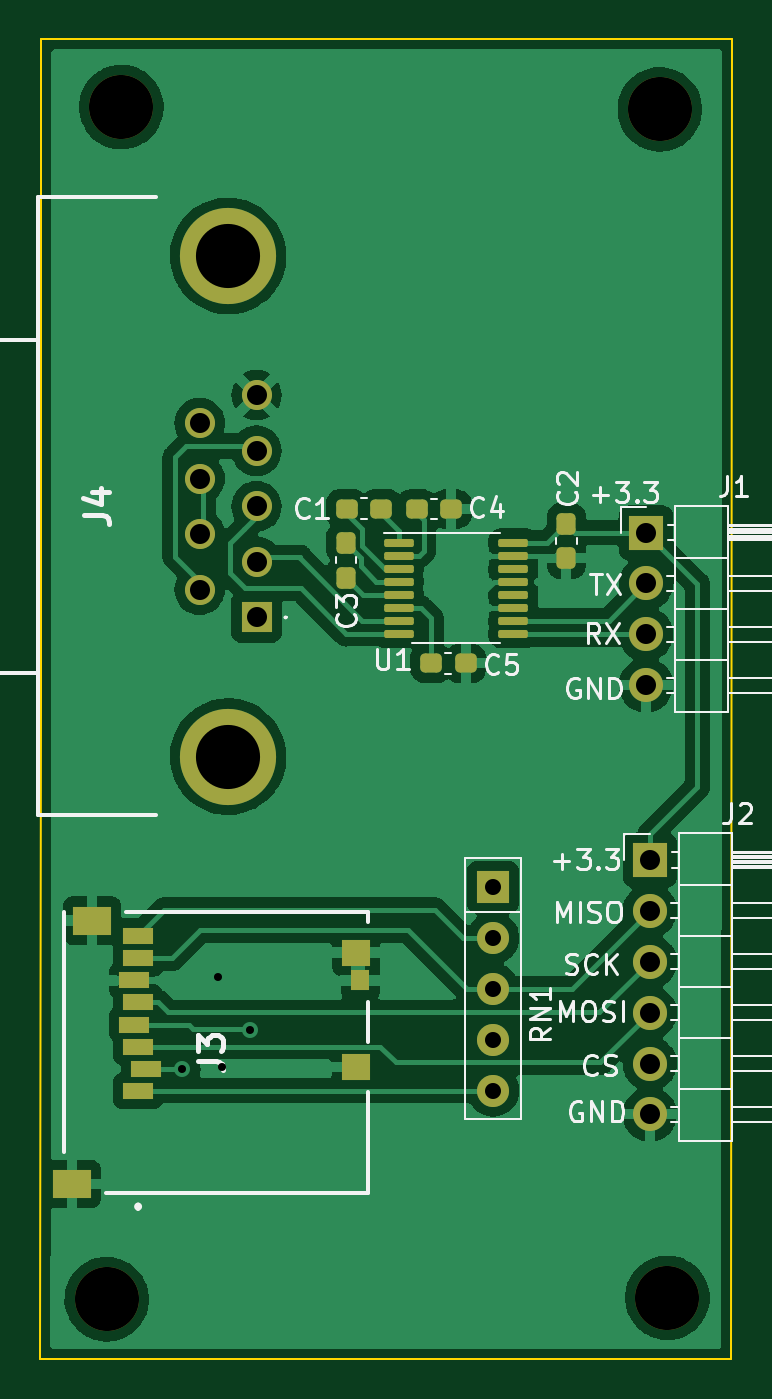
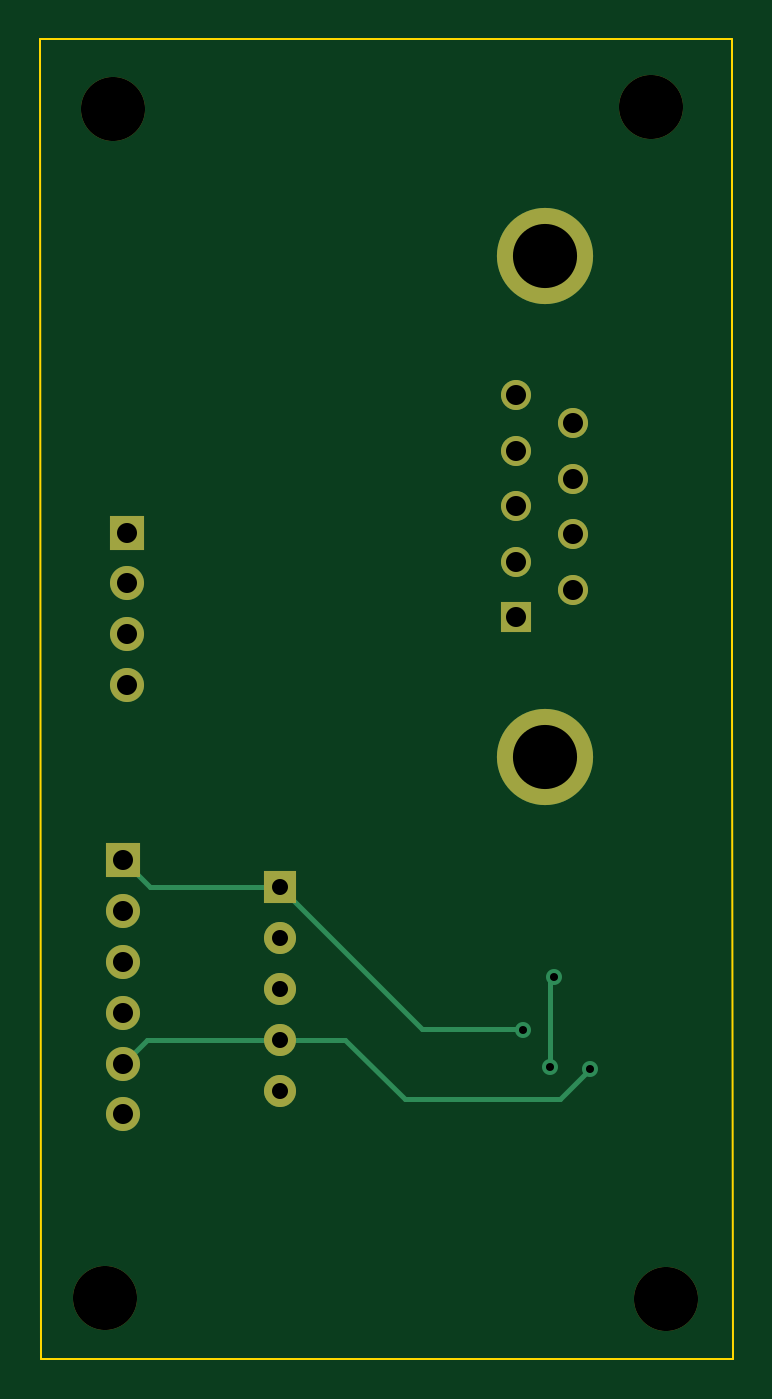
Circuit board: 11 layer files. Board 34.5 x 65.8 mm.
- bottom_copper: Testapparaat_io-B_Cu.gbl (2470 bytes)
- bottom_mask: Testapparaat_io-B_Mask.gbs (1469 bytes)
- paste: Testapparaat_io-B_Paste.gbp (462 bytes)
- bottom_silk: Testapparaat_io-B_Silkscreen.gbo (1472 bytes)
- outline: Testapparaat_io-Edge_Cuts.gm1 (742 bytes)
- top_copper: Testapparaat_io-F_Cu.gtl (100895 bytes)
- top_mask: Testapparaat_io-F_Mask.gts (3581 bytes)
- paste: Testapparaat_io-F_Paste.gtp (2569 bytes)
- top_silk: Testapparaat_io-F_Silkscreen.gto (24154 bytes)
- drill: Testapparaat_io-NPTH.drl (407 bytes)
- drill: Testapparaat_io-PTH.drl (978 bytes)

=== bottom_copper: Testapparaat_io-B_Cu.gbl ===
%TF.GenerationSoftware,KiCad,Pcbnew,(6.0.9)*%
%TF.CreationDate,2022-11-23T00:56:17+01:00*%
%TF.ProjectId,Testapparaat_io,54657374-6170-4706-9172-6161745f696f,rev?*%
%TF.SameCoordinates,Original*%
%TF.FileFunction,Copper,L2,Bot*%
%TF.FilePolarity,Positive*%
%FSLAX46Y46*%
G04 Gerber Fmt 4.6, Leading zero omitted, Abs format (unit mm)*
G04 Created by KiCad (PCBNEW (6.0.9)) date 2022-11-23 00:56:17*
%MOMM*%
%LPD*%
G01*
G04 APERTURE LIST*
%TA.AperFunction,ComponentPad*%
%ADD10R,1.600000X1.600000*%
%TD*%
%TA.AperFunction,ComponentPad*%
%ADD11O,1.600000X1.600000*%
%TD*%
%TA.AperFunction,ComponentPad*%
%ADD12R,1.500000X1.500000*%
%TD*%
%TA.AperFunction,ComponentPad*%
%ADD13C,1.500000*%
%TD*%
%TA.AperFunction,ComponentPad*%
%ADD14C,4.800000*%
%TD*%
%TA.AperFunction,ComponentPad*%
%ADD15R,1.700000X1.700000*%
%TD*%
%TA.AperFunction,ComponentPad*%
%ADD16O,1.700000X1.700000*%
%TD*%
%TA.AperFunction,ViaPad*%
%ADD17C,0.800000*%
%TD*%
%TA.AperFunction,Conductor*%
%ADD18C,0.250000*%
%TD*%
G04 APERTURE END LIST*
D10*
X143550000Y-73000000D03*
D11*
X143550000Y-75540000D03*
X143550000Y-78080000D03*
X143550000Y-80620000D03*
X143550000Y-83160000D03*
D12*
X131750000Y-59550000D03*
D13*
X131750000Y-56778000D03*
X131750000Y-54005000D03*
X131750000Y-51233000D03*
X131750000Y-48460000D03*
X128910000Y-58164000D03*
X128910000Y-55391000D03*
X128910000Y-52619000D03*
X128910000Y-49846000D03*
D14*
X130330000Y-66500000D03*
X130330000Y-41510000D03*
D15*
X151375000Y-71650000D03*
D16*
X151375000Y-74190000D03*
X151375000Y-76730000D03*
X151375000Y-79270000D03*
X151375000Y-81810000D03*
X151375000Y-84350000D03*
D15*
X151183000Y-55317000D03*
D16*
X151183000Y-57857000D03*
X151183000Y-60397000D03*
X151183000Y-62937000D03*
D17*
X131400000Y-80150000D03*
X129850000Y-77500000D03*
X130050000Y-82000000D03*
X128050000Y-82100000D03*
D18*
X143550000Y-73000000D02*
X150025000Y-73000000D01*
X150025000Y-73000000D02*
X151375000Y-71650000D01*
X143550000Y-73000000D02*
X136450000Y-80100000D01*
X136450000Y-80100000D02*
X131450000Y-80100000D01*
X131450000Y-80100000D02*
X131400000Y-80150000D01*
X130050000Y-77700000D02*
X129850000Y-77500000D01*
X130050000Y-82000000D02*
X130050000Y-77700000D01*
X140280000Y-80620000D02*
X143550000Y-80620000D01*
X150185000Y-80620000D02*
X151375000Y-81810000D01*
X137300000Y-83600000D02*
X140280000Y-80620000D01*
X128050000Y-82100000D02*
X129550000Y-83600000D01*
X129550000Y-83600000D02*
X137300000Y-83600000D01*
X143550000Y-80620000D02*
X150185000Y-80620000D01*
M02*

=== bottom_mask: Testapparaat_io-B_Mask.gbs ===
%TF.GenerationSoftware,KiCad,Pcbnew,(6.0.9)*%
%TF.CreationDate,2022-11-23T00:56:20+01:00*%
%TF.ProjectId,Testapparaat_io,54657374-6170-4706-9172-6161745f696f,rev?*%
%TF.SameCoordinates,Original*%
%TF.FileFunction,Soldermask,Bot*%
%TF.FilePolarity,Negative*%
%FSLAX46Y46*%
G04 Gerber Fmt 4.6, Leading zero omitted, Abs format (unit mm)*
G04 Created by KiCad (PCBNEW (6.0.9)) date 2022-11-23 00:56:20*
%MOMM*%
%LPD*%
G01*
G04 APERTURE LIST*
%ADD10C,3.200000*%
%ADD11R,1.600000X1.600000*%
%ADD12O,1.600000X1.600000*%
%ADD13R,1.500000X1.500000*%
%ADD14C,1.500000*%
%ADD15C,4.800000*%
%ADD16R,1.700000X1.700000*%
%ADD17O,1.700000X1.700000*%
G04 APERTURE END LIST*
D10*
X124275000Y-93575000D03*
D11*
X143550000Y-73000000D03*
D12*
X143550000Y-75540000D03*
X143550000Y-78080000D03*
X143550000Y-80620000D03*
X143550000Y-83160000D03*
D13*
X131750000Y-59550000D03*
D14*
X131750000Y-56778000D03*
X131750000Y-54005000D03*
X131750000Y-51233000D03*
X131750000Y-48460000D03*
X128910000Y-58164000D03*
X128910000Y-55391000D03*
X128910000Y-52619000D03*
X128910000Y-49846000D03*
D15*
X130330000Y-66500000D03*
X130330000Y-41510000D03*
D16*
X151375000Y-71650000D03*
D17*
X151375000Y-74190000D03*
X151375000Y-76730000D03*
X151375000Y-79270000D03*
X151375000Y-81810000D03*
X151375000Y-84350000D03*
D10*
X152250000Y-93500000D03*
X151875000Y-34200000D03*
X125000000Y-34080000D03*
D16*
X151183000Y-55317000D03*
D17*
X151183000Y-57857000D03*
X151183000Y-60397000D03*
X151183000Y-62937000D03*
M02*

=== paste: Testapparaat_io-B_Paste.gbp ===
%TF.GenerationSoftware,KiCad,Pcbnew,(6.0.9)*%
%TF.CreationDate,2022-11-23T00:56:20+01:00*%
%TF.ProjectId,Testapparaat_io,54657374-6170-4706-9172-6161745f696f,rev?*%
%TF.SameCoordinates,Original*%
%TF.FileFunction,Paste,Bot*%
%TF.FilePolarity,Positive*%
%FSLAX46Y46*%
G04 Gerber Fmt 4.6, Leading zero omitted, Abs format (unit mm)*
G04 Created by KiCad (PCBNEW (6.0.9)) date 2022-11-23 00:56:20*
%MOMM*%
%LPD*%
G01*
G04 APERTURE LIST*
G04 APERTURE END LIST*
M02*

=== bottom_silk: Testapparaat_io-B_Silkscreen.gbo ===
%TF.GenerationSoftware,KiCad,Pcbnew,(6.0.9)*%
%TF.CreationDate,2022-11-23T00:56:20+01:00*%
%TF.ProjectId,Testapparaat_io,54657374-6170-4706-9172-6161745f696f,rev?*%
%TF.SameCoordinates,Original*%
%TF.FileFunction,Legend,Bot*%
%TF.FilePolarity,Positive*%
%FSLAX46Y46*%
G04 Gerber Fmt 4.6, Leading zero omitted, Abs format (unit mm)*
G04 Created by KiCad (PCBNEW (6.0.9)) date 2022-11-23 00:56:20*
%MOMM*%
%LPD*%
G01*
G04 APERTURE LIST*
%ADD10C,3.200000*%
%ADD11R,1.600000X1.600000*%
%ADD12O,1.600000X1.600000*%
%ADD13R,1.500000X1.500000*%
%ADD14C,1.500000*%
%ADD15C,4.800000*%
%ADD16R,1.700000X1.700000*%
%ADD17O,1.700000X1.700000*%
G04 APERTURE END LIST*
%LPC*%
D10*
X124275000Y-93575000D03*
D11*
X143550000Y-73000000D03*
D12*
X143550000Y-75540000D03*
X143550000Y-78080000D03*
X143550000Y-80620000D03*
X143550000Y-83160000D03*
D13*
X131750000Y-59550000D03*
D14*
X131750000Y-56778000D03*
X131750000Y-54005000D03*
X131750000Y-51233000D03*
X131750000Y-48460000D03*
X128910000Y-58164000D03*
X128910000Y-55391000D03*
X128910000Y-52619000D03*
X128910000Y-49846000D03*
D15*
X130330000Y-66500000D03*
X130330000Y-41510000D03*
D16*
X151375000Y-71650000D03*
D17*
X151375000Y-74190000D03*
X151375000Y-76730000D03*
X151375000Y-79270000D03*
X151375000Y-81810000D03*
X151375000Y-84350000D03*
D10*
X152250000Y-93500000D03*
X151875000Y-34200000D03*
X125000000Y-34080000D03*
D16*
X151183000Y-55317000D03*
D17*
X151183000Y-57857000D03*
X151183000Y-60397000D03*
X151183000Y-62937000D03*
M02*

=== outline: Testapparaat_io-Edge_Cuts.gm1 ===
%TF.GenerationSoftware,KiCad,Pcbnew,(6.0.9)*%
%TF.CreationDate,2022-11-23T00:56:20+01:00*%
%TF.ProjectId,Testapparaat_io,54657374-6170-4706-9172-6161745f696f,rev?*%
%TF.SameCoordinates,Original*%
%TF.FileFunction,Profile,NP*%
%FSLAX46Y46*%
G04 Gerber Fmt 4.6, Leading zero omitted, Abs format (unit mm)*
G04 Created by KiCad (PCBNEW (6.0.9)) date 2022-11-23 00:56:20*
%MOMM*%
%LPD*%
G01*
G04 APERTURE LIST*
%TA.AperFunction,Profile*%
%ADD10C,0.100000*%
%TD*%
G04 APERTURE END LIST*
D10*
X155500000Y-30700000D02*
X121000000Y-30700000D01*
X121000000Y-63500000D02*
X120950000Y-96550000D01*
X120950000Y-96550000D02*
X155450000Y-96550000D01*
X155450000Y-96550000D02*
X155500000Y-30700000D01*
X121000000Y-30700000D02*
X121000000Y-63500000D01*
M02*

=== top_copper: Testapparaat_io-F_Cu.gtl (100895 bytes, source omitted) ===
=== top_mask: Testapparaat_io-F_Mask.gts (3581 bytes, source withheld) ===
=== paste: Testapparaat_io-F_Paste.gtp (2569 bytes, source withheld) ===
=== top_silk: Testapparaat_io-F_Silkscreen.gto (24154 bytes, source omitted) ===
=== drill: Testapparaat_io-NPTH.drl ===
M48
; DRILL file {KiCad (6.0.9)} date Wed 23 Nov 2022 12:56:34 AM CET
; FORMAT={-:-/ absolute / metric / decimal}
; #@! TF.CreationDate,2022-11-23T00:56:34+01:00
; #@! TF.GenerationSoftware,Kicad,Pcbnew,(6.0.9)
; #@! TF.FileFunction,NonPlated,1,2,NPTH
FMAT,2
METRIC
; #@! TA.AperFunction,NonPlated,NPTH,ComponentDrill
T1C3.200
%
G90
G05
T1
X124.275Y-93.575
X125.0Y-34.08
X151.875Y-34.2
X152.25Y-93.5
T0
M30

=== drill: Testapparaat_io-PTH.drl ===
M48
; DRILL file {KiCad (6.0.9)} date Wed 23 Nov 2022 12:56:34 AM CET
; FORMAT={-:-/ absolute / metric / decimal}
; #@! TF.CreationDate,2022-11-23T00:56:34+01:00
; #@! TF.GenerationSoftware,Kicad,Pcbnew,(6.0.9)
; #@! TF.FileFunction,Plated,1,2,PTH
FMAT,2
METRIC
; #@! TA.AperFunction,Plated,PTH,ViaDrill
T1C0.400
; #@! TA.AperFunction,Plated,PTH,ComponentDrill
T2C0.800
; #@! TA.AperFunction,Plated,PTH,ComponentDrill
T3C1.000
; #@! TA.AperFunction,Plated,PTH,ComponentDrill
T4C3.200
%
G90
G05
T1
X128.05Y-82.1
X129.85Y-77.5
X130.05Y-82.0
X131.4Y-80.15
T2
X143.55Y-73.0
X143.55Y-75.54
X143.55Y-78.08
X143.55Y-80.62
X143.55Y-83.16
T3
X128.91Y-49.846
X128.91Y-52.619
X128.91Y-55.391
X128.91Y-58.164
X131.75Y-48.46
X131.75Y-51.233
X131.75Y-54.005
X131.75Y-56.778
X131.75Y-59.55
X151.183Y-55.317
X151.183Y-57.857
X151.183Y-60.397
X151.183Y-62.937
X151.375Y-71.65
X151.375Y-74.19
X151.375Y-76.73
X151.375Y-79.27
X151.375Y-81.81
X151.375Y-84.35
T4
X130.33Y-41.51
X130.33Y-66.5
T0
M30

